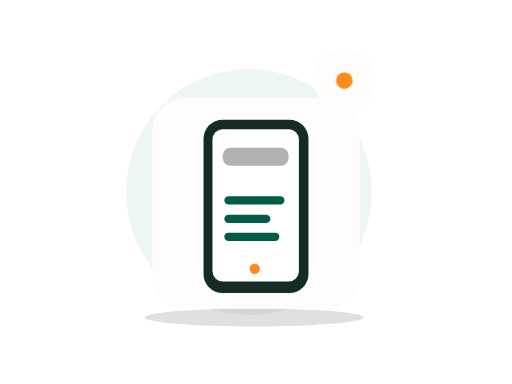
t = 0.00 s
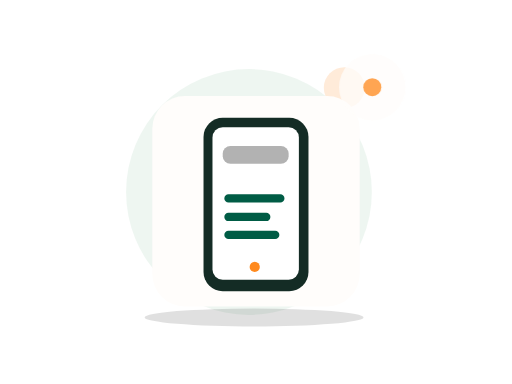
t = 0.70 s
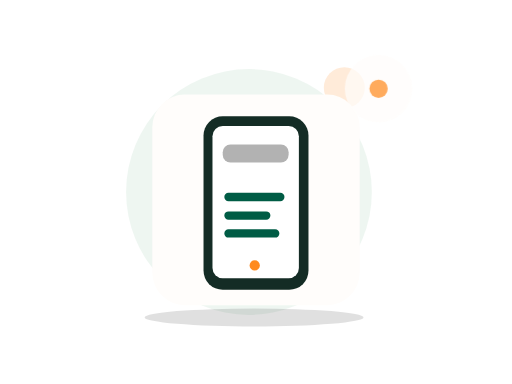
t = 1.05 s
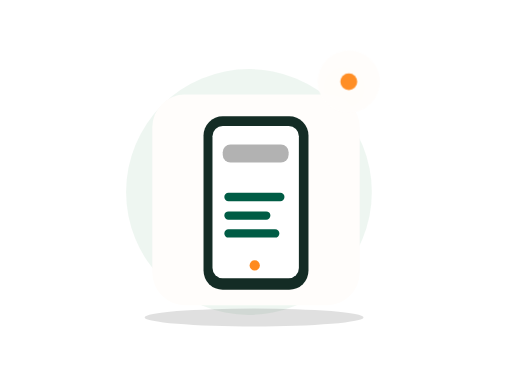
t = 1.75 s
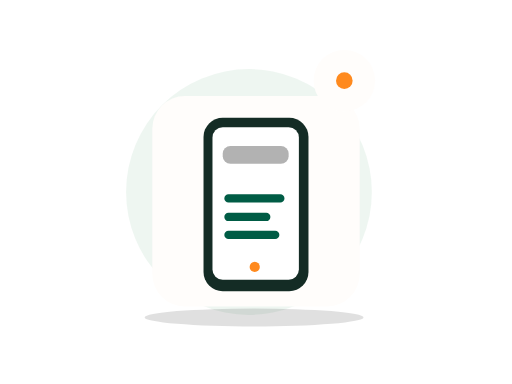
t = 2.10 s
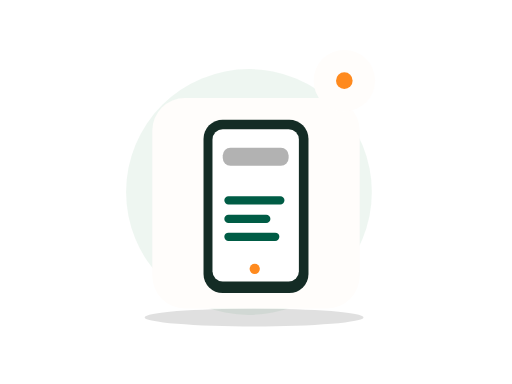
t = 2.80 s

The animated SVG that drew these frames (rendered in a browser with its animation timeline set to each time). Animation: 2 CSS @keyframes rules; one cycle of 2.80 s.

<?xml version="1.0" encoding="UTF-8"?>
<svg xmlns="http://www.w3.org/2000/svg" xmlns:xlink="http://www.w3.org/1999/xlink" width="800" height="600" viewBox="0 0 800 600" role="img" aria-labelledby="base-error-title base-error-desc" data-illustration="base-error" data-base="BASE-ERROR" data-theme="light" data-motion="on" data-requires-business-state="false" data-status="REVUE_VISUELLE_REQUISE">
<title id="base-error-title">Error — master</title><desc id="base-error-desc">Illustration Zamurek. Géométrie vectorielle native. Famille BASE-ERROR. Sources Humaaans / IRA Design lorsque présentes. Pas de preuve transactionnelle.</desc>
<style><![CDATA[#base-error-seal{transform-box:fill-box;transform-origin:center;animation:base-error-hint 2s ease-in-out 1}#base-error-device{transform-box:fill-box;transform-origin:center;animation:base-error-float 2.8s ease-in-out 1}@keyframes base-error-hint{0%,100%{scale:1;opacity:1}50%{scale:1.1;opacity:.72}}@keyframes base-error-float{0%,100%{translate:0 0}50%{translate:0 -6px}}@media(prefers-reduced-motion:reduce){*{animation:none!important;transition:none!important}}]]></style>
<g id="base-error-background" data-layer="decor">
<circle cx="389" cy="300" r="192" fill="#EAF4EE" opacity=".81"/>
<ellipse cx="397" cy="496" rx="171" ry="14" fill="#005C452" opacity=".12"/>
<circle cx="538" cy="137" r="32" fill="#FF8A1E" opacity=".17"/>
<path d="M532 218l10 16 16 10-16 10-10 16-10-16-16-10 16-10z" fill="#D21868" opacity=".25"/></g>

<g id="base-error-device" data-layer="object" transform="translate(238 153)">
<rect x="0" y="0" width="324" height="329" rx="51" fill="#FFFDFB" stroke="#FF8A1EUTLINE" stroke-width="4"/>
<g id="base-error-object-geometry" transform="translate(1 16)"><rect x="79" y="18" width="164" height="271" rx="30" fill="#142C25"/><rect x="93" y="33" width="135" height="238" rx="16" fill="#FFFFFF"/><rect x="109" y="62" width="103" height="28" rx="12" fill="#005C452" opacity=".3"/><path d="M118 144h81M118 173h59M118 201h73" stroke="#005C45" stroke-width="13" stroke-linecap="round"/><circle cx="159" cy="251" r="8" fill="#FF8A1E"/></g>
</g>

<g id="base-error-seal" data-layer="contextual-accessory" transform="translate(538 126)">
<circle r="48" fill="#FFFDFB" stroke="#FF8A1EUTLINE" stroke-width="4"/>
<g id="base-error-context-symbol"><circle r="13" fill="#FF8A1E"/></g></g>
</svg>
